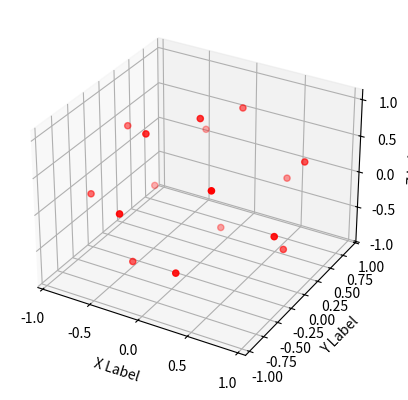

Write Python code to recreate this figure.
# https://github.com/marc1701/area-beamforming/blob/SRP_dev/utilities.py

import numpy as np
from scipy.spatial.distance import cdist
import matplotlib.pyplot as plt

# golden ratio
R = (1 + np.sqrt(5)) / 2


def cart_to_sph(cart_co_ords, return_r=False):
    # transformation between co-ordinate systems

    x, y, z = cart_co_ords[:, 0], cart_co_ords[:, 1], cart_co_ords[:, 2]
    r = np.linalg.norm(cart_co_ords, axis=1)
    theta = np.arctan2(y, x) % (2 * np.pi)
    phi = np.arccos(z / r)

    if return_r:
        return np.array([r, theta, phi]).T
    else:
        return np.array([theta, phi]).T


def sph_to_cart(sph_co_ords):
    # allow for lack of r value (i.e. for unit sphere)
    if sph_co_ords.shape[1] < 3:
        theta, phi = sph_co_ords[:, 0], sph_co_ords[:, 1]
        r = 1

    else:
        r, theta, phi = sph_co_ords[:, 0], sph_co_ords[:, 1], sph_co_ords[:, 2]

    x = r * np.cos(theta) * np.sin(phi)
    y = r * np.sin(theta) * np.sin(phi)
    z = r * np.cos(phi)

    return np.array([x, y, z]).T


def normalise(x, axis=None):
    return x / np.linalg.norm(x, axis=axis).reshape(-1, 1)


def regular(N, co_ords="sph"):
    # find N for each dimension, resulting in smallest possible
    # whole number of points above input N
    N = np.ceil(np.sqrt(N))

    # meshgrid of points
    x, y = np.meshgrid(
        np.linspace(0, 2 * np.pi, N), np.linspace(0, np.pi, N)  # [:-1],
    )  # [1:-1])
    # [1:-1] avoids duplicate points at poles and wraparound

    # reshape into a list of points
    points = np.stack((x, y)).reshape(2, -1).T

    if co_ords == "cart":
        return sph_to_cart(points)

    elif co_ords == "sph":
        return np.array(points)


def geodesic(N_interp, return_points="vertices", co_ords="sph"):
    # DEFINE INITIAL ICOSAHEDRON
    # using orthogonal rectangle method
    # http://sinestesia.co/blog/tutorials/python-icospheres/

    vertices = np.array(
        [
            [-1, R, 0],
            [1, R, 0],
            [-1, -R, 0],
            [1, -R, 0],
            [0, -1, R],
            [0, 1, R],
            [0, -1, -R],
            [0, 1, -R],
            [R, 0, -1],
            [R, 0, 1],
            [-R, 0, -1],
            [-R, 0, 1],
        ]
    )

    for n in range(N_interp + 1):
        # CALCULATION OF SIDES

        # find euclidian distances between all points -
        # gives us a matrix of distances
        euclid_dists = cdist(vertices, vertices)

        # find list of adjacent vertices
        sides_idx = np.where(euclid_dists == np.min(euclid_dists[euclid_dists > 0]))

        # concatenate output locations into one array
        sides_idx = np.concatenate(
            (sides_idx[0].reshape(-1, 1), sides_idx[1].reshape(-1, 1)), axis=1
        )

        # remove duplicate sides_idx (there are many)
        _, idx = np.unique(np.sort(sides_idx), axis=0, return_index=True)
        sides_idx = sides_idx[idx]

        # CALCULATION OF FACES

        # set up empty array
        faces_idx = np.array([], dtype=int)

        for i in np.unique(sides_idx[:, 0]):
            # extract sides_idx related to each vertex
            a = sides_idx[np.where(sides_idx[:, 0] == i), 1]

            for j in a:
                for l in j:
                    # find 3rd adjacent vertices common to both points
                    b = sides_idx[np.where(sides_idx[:, 0] == l), 1]
                    intersect = np.intersect1d(a, b).reshape(-1, 1)

                    for m in intersect:
                        # add faces_idx to array
                        faces_idx = np.append(faces_idx, np.array([i, l, m]))

        # output is a 1D list, so we need to reshape it
        faces_idx = faces_idx.reshape(-1, 3)

        # 3D matrix with xyz co-ordnates for vertices of all faces
        v = vertices[faces_idx]

        # if N_interp has been reached, break off here
        if n == N_interp:
            # FIND MIDPOINTS OF EACH FACE
            # this finds the dodecahedron-like relation to the
            # icosahedron at different interpolation levels
            facepoints = v.sum(axis=1) / 3

            if return_points == "faces":
                vertices = facepoints

            elif return_points == "both":
                vertices = np.append(vertices, facepoints, axis=0)

            # move vertices to unit sphere
            vertices = normalise(vertices, axis=1)

            if co_ords == "cart":
                return vertices

            elif co_ords == "sph":
                return cart_to_sph(vertices)

        # INTERPOLATE AND CALCULATE NEW VERTEX LOCATIONS

        # finding the midpoints all in one go
        midpoints = ((v + np.roll(v, 1, axis=1)) / 2).reshape(-1, 3)

        # # add new vertices to list
        vertices = np.append(vertices, midpoints, axis=0)

        # # find duplicate vertices
        _, idx = np.unique(vertices, axis=0, return_index=True)

        # # remove duplicates and re-sort vertices
        vertices = vertices[np.sort(idx)]


def random(N, co_ords="sph"):
    # random sampling, uniform distribution over spherical surface

    theta = 2 * np.pi * np.random.random(N)
    phi = np.arccos(2 * np.random.random(N) - 1)

    if co_ords == "cart":
        return sph_to_cart(np.array([theta, phi]).T)

    elif co_ords == "sph":
        return np.array([theta, phi]).T


def fibonacci(N, co_ords="sph"):
    # quasi-regular sampling using fibonacci spiral

    i = np.arange(N)

    theta = 2 * np.pi * i / R
    # arccos as we use spherical co-ordinates rather than lat-lon
    phi = np.arccos(-(2 * i / N - 1))

    if co_ords == "cart":
        return sph_to_cart(np.array([theta, phi]).T)

    elif co_ords == "sph":
        return np.array([theta, phi]).T % (2 * np.pi)


if __name__ == "__main__":
    verts = fibonacci(16, co_ords="cart")
    print(verts)
    fig = plt.figure()
    ax = fig.add_subplot(111, projection="3d")

    x = np.array([p[0] for p in verts])
    y = np.array([p[1] for p in verts])
    z = np.array([p[2] for p in verts])

    d = x**2 + y**2 + z**2
    print(d)

    ax.scatter(x, y, z, c="r", marker="o")

    ax.set_xlabel("X Label")
    ax.set_ylabel("Y Label")
    ax.set_zlabel("Z Label")

    plt.show()
